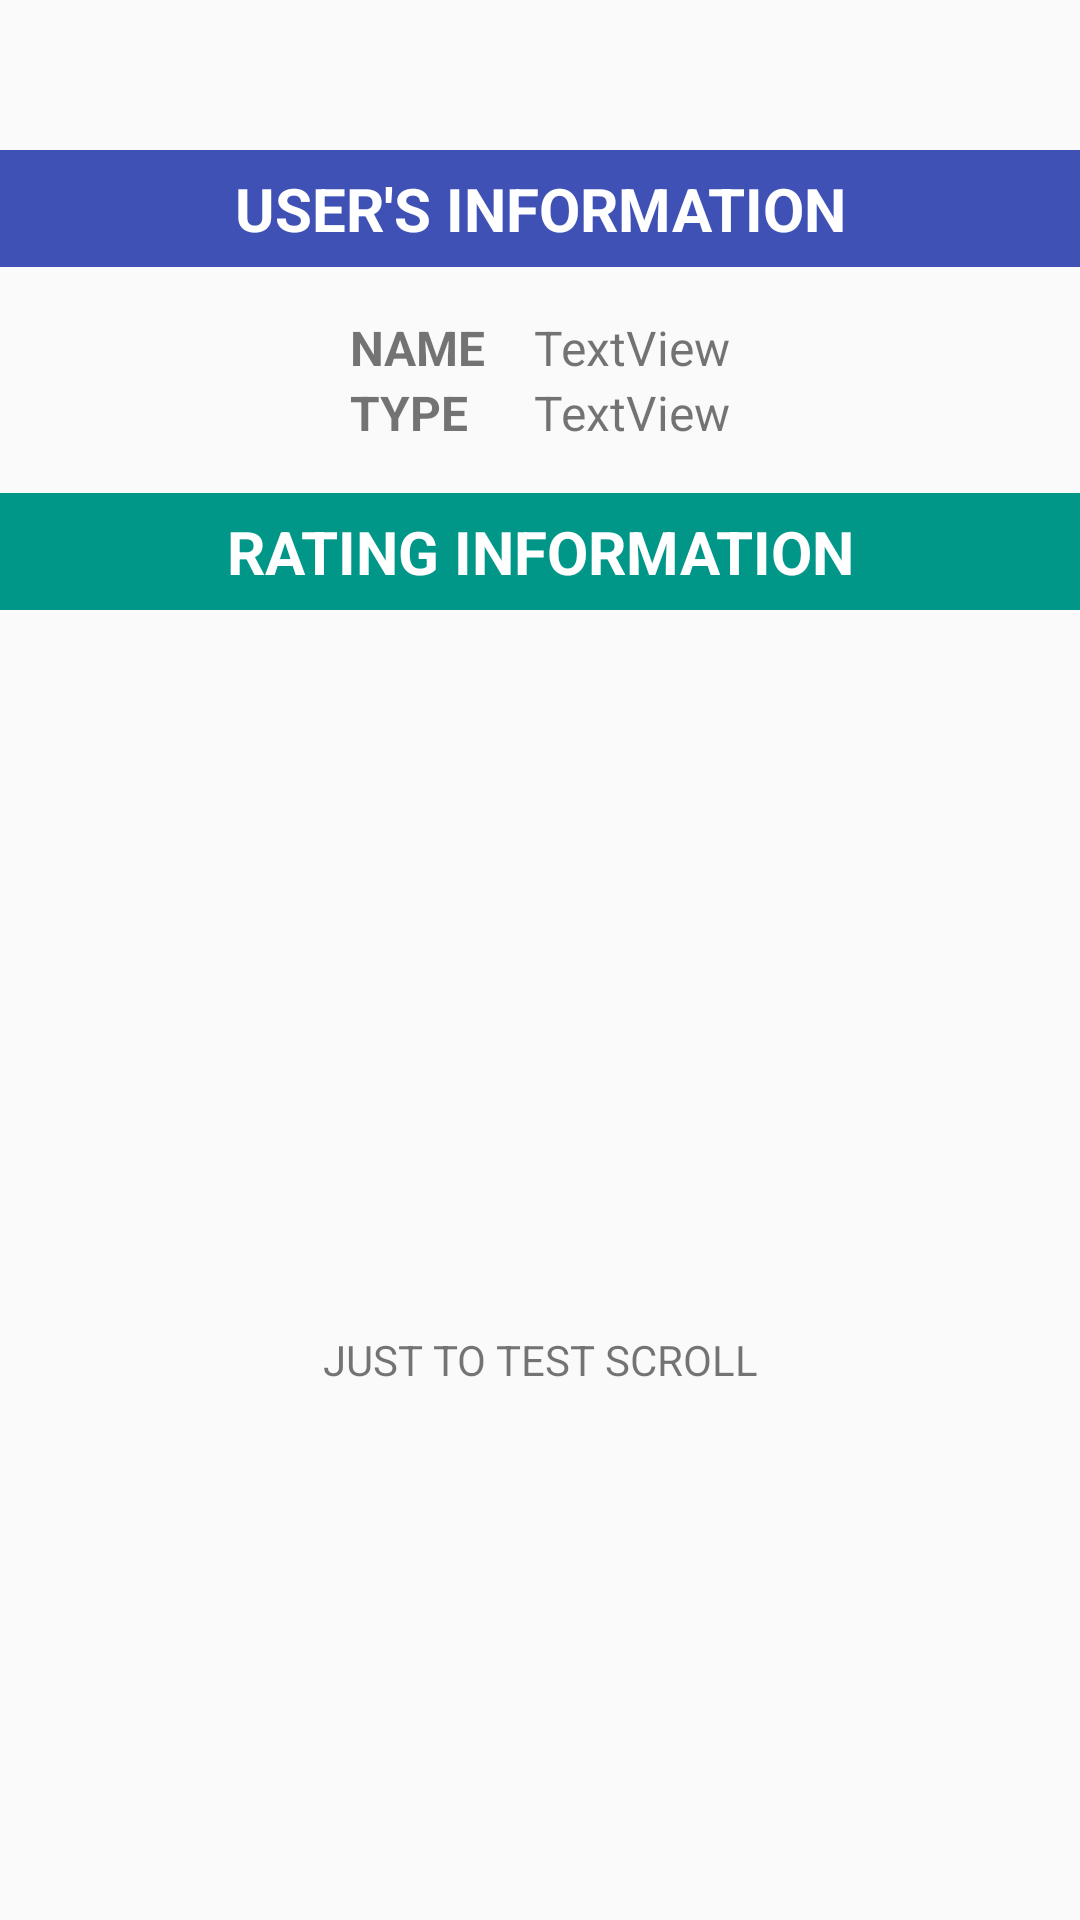

Here is an Android app screen rendered from its layout file. Give the layout XML and the strings, colors and styles it references.
<!-- AndroidManifest.xml: application theme Theme.MC_Tutorial1 -->
<!-- res/layout/activity_3.xml -->
<?xml version="1.0" encoding="utf-8"?>
<ScrollView
    xmlns:android="http://schemas.android.com/apk/res/android"
    android:layout_width="match_parent"
    android:layout_height="match_parent">

    <LinearLayout
        android:layout_width="match_parent"
        android:layout_height="wrap_content"
        android:orientation="vertical"
        android:paddingTop="50dp">

        <TextView
            android:id="@+id/textView"
            android:layout_width="match_parent"
            android:layout_height="wrap_content"
            android:background="#3F51B5"
            android:gravity="center"
            android:padding="6dp"
            android:text="USER'S INFORMATION"
            android:textColor="#FFFFFF"
            android:textSize="20sp"
            android:textStyle="bold" />

        <LinearLayout
            android:layout_width="match_parent"
            android:layout_height="match_parent"
            android:gravity="center"
            android:orientation="horizontal"
            android:padding="16dp">

            <LinearLayout
                android:layout_width="wrap_content"
                android:layout_height="wrap_content"
                android:orientation="vertical"
                android:paddingRight="16dp">

                <TextView
                    android:id="@+id/textView2"
                    android:layout_width="match_parent"
                    android:layout_height="wrap_content"
                    android:text="NAME"
                    android:textSize="16sp"
                    android:textStyle="bold" />

                <TextView
                    android:id="@+id/textView3"
                    android:layout_width="match_parent"
                    android:layout_height="wrap_content"
                    android:text="TYPE"
                    android:textSize="16sp"
                    android:textStyle="bold" />
            </LinearLayout>

            <LinearLayout
                android:layout_width="wrap_content"
                android:layout_height="match_parent"
                android:orientation="vertical">

                <TextView
                    android:id="@+id/textView4"
                    android:layout_width="match_parent"
                    android:layout_height="wrap_content"
                    android:text="TextView"
                    android:textSize="16sp" />

                <TextView
                    android:id="@+id/textView5"
                    android:layout_width="match_parent"
                    android:layout_height="wrap_content"
                    android:text="TextView"
                    android:textSize="16sp" />
            </LinearLayout>
        </LinearLayout>

        <TextView
            android:id="@+id/textView6"
            android:layout_width="match_parent"
            android:layout_height="wrap_content"
            android:background="#009688"
            android:gravity="center"
            android:padding="6dp"
            android:text="RATING INFORMATION"
            android:textColor="#FFFFFF"
            android:textSize="20sp"
            android:textStyle="bold" />

        <LinearLayout
            android:layout_width="match_parent"
            android:layout_height="match_parent"
            android:gravity="center"
            android:orientation="horizontal"
            android:padding="16dp">

            <LinearLayout
                android:layout_width="wrap_content"
                android:layout_height="match_parent"
                android:orientation="vertical"
                android:paddingRight="16dp">

                <TextView
                    android:id="@+id/textView7"
                    android:layout_width="match_parent"
                    android:layout_height="wrap_content"
                    android:textSize="16sp"
                    android:textStyle="bold" />

                <TextView
                    android:id="@+id/textView8"
                    android:layout_width="match_parent"
                    android:layout_height="wrap_content"
                    android:textSize="16sp"
                    android:textStyle="bold" />

                <TextView
                    android:id="@+id/textView9"
                    android:layout_width="match_parent"
                    android:layout_height="wrap_content"
                    android:textSize="16sp"
                    android:textStyle="bold" />

                <TextView
                    android:id="@+id/textView10"
                    android:layout_width="match_parent"
                    android:layout_height="wrap_content"
                    android:textSize="16sp"
                    android:textStyle="bold" />

                <TextView
                    android:id="@+id/textView11"
                    android:layout_width="match_parent"
                    android:layout_height="wrap_content"
                    android:textSize="16sp"
                    android:textStyle="bold" />
            </LinearLayout>

            <LinearLayout
                android:layout_width="wrap_content"
                android:layout_height="match_parent"
                android:orientation="vertical">

                <TextView
                    android:id="@+id/textView12"
                    android:layout_width="match_parent"
                    android:layout_height="wrap_content"
                    android:textSize="16sp" />

                <TextView
                    android:id="@+id/textView13"
                    android:layout_width="match_parent"
                    android:layout_height="wrap_content"
                    android:textSize="16sp" />

                <TextView
                    android:id="@+id/textView14"
                    android:layout_width="match_parent"
                    android:layout_height="wrap_content"
                    android:textSize="16sp" />

                <TextView
                    android:id="@+id/textView19"
                    android:layout_width="match_parent"
                    android:layout_height="wrap_content"
                    android:textSize="16sp" />

                <TextView
                    android:id="@+id/textView20"
                    android:layout_width="match_parent"
                    android:layout_height="wrap_content"
                    android:textSize="16sp" />
            </LinearLayout>
        </LinearLayout>

        <TextView
            android:id="@+id/textView21"
            android:layout_width="match_parent"
            android:layout_height="match_parent"
            android:gravity="center"
            android:padding="100dp"
            android:text="JUST TO TEST SCROLL" />
    </LinearLayout>
</ScrollView>
<!-- resources referenced by this layout -->
<resources>
  <style name="Theme.MC_Tutorial1" parent="Theme.AppCompat.Light.NoActionBar">
          
          <item name="colorPrimary">@color/purple_500</item>
          <item name="colorPrimaryVariant">@color/purple_700</item>
          <item name="colorOnPrimary">@color/white</item>
          
          <item name="colorSecondary">@color/teal_200</item>
          <item name="colorSecondaryVariant">@color/teal_700</item>
          <item name="colorOnSecondary">@color/black</item>
          
          <item name="android:statusBarColor">?attr/colorPrimaryVariant</item>
          
      </style>
  <!-- not gathered from this repository: default colours our renderer supplied (Android Studio template values) -->
  <color name="purple_500">#FF6200EE</color>
  <color name="purple_700">#FF3700B3</color>
  <color name="teal_200">#FF03DAC5</color>
  <color name="teal_700">#FF018786</color>
  <color name="black">#FF000000</color>
  <color name="white">#FFFFFFFF</color>
</resources>
